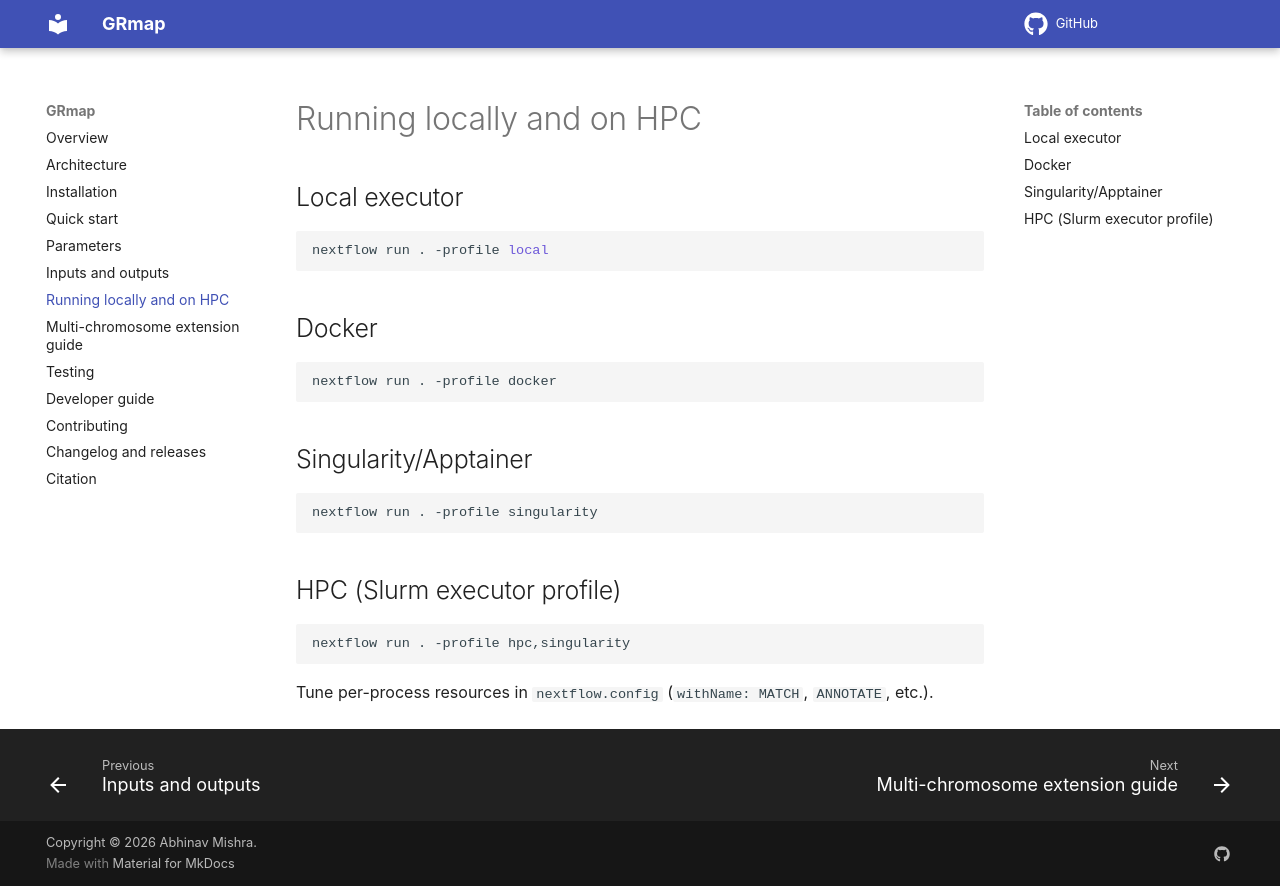

repository: bibymaths/nf-grmap · page: execution.html · generator: mkdocs

# Running locally and on HPC

## Local executor

```bash
nextflow run . -profile local
```

## Docker

```bash
nextflow run . -profile docker
```

## Singularity/Apptainer

```bash
nextflow run . -profile singularity
```

## HPC (Slurm executor profile)

```bash
nextflow run . -profile hpc,singularity
```

Tune per-process resources in `nextflow.config` (`withName: MATCH`, `ANNOTATE`, etc.).
